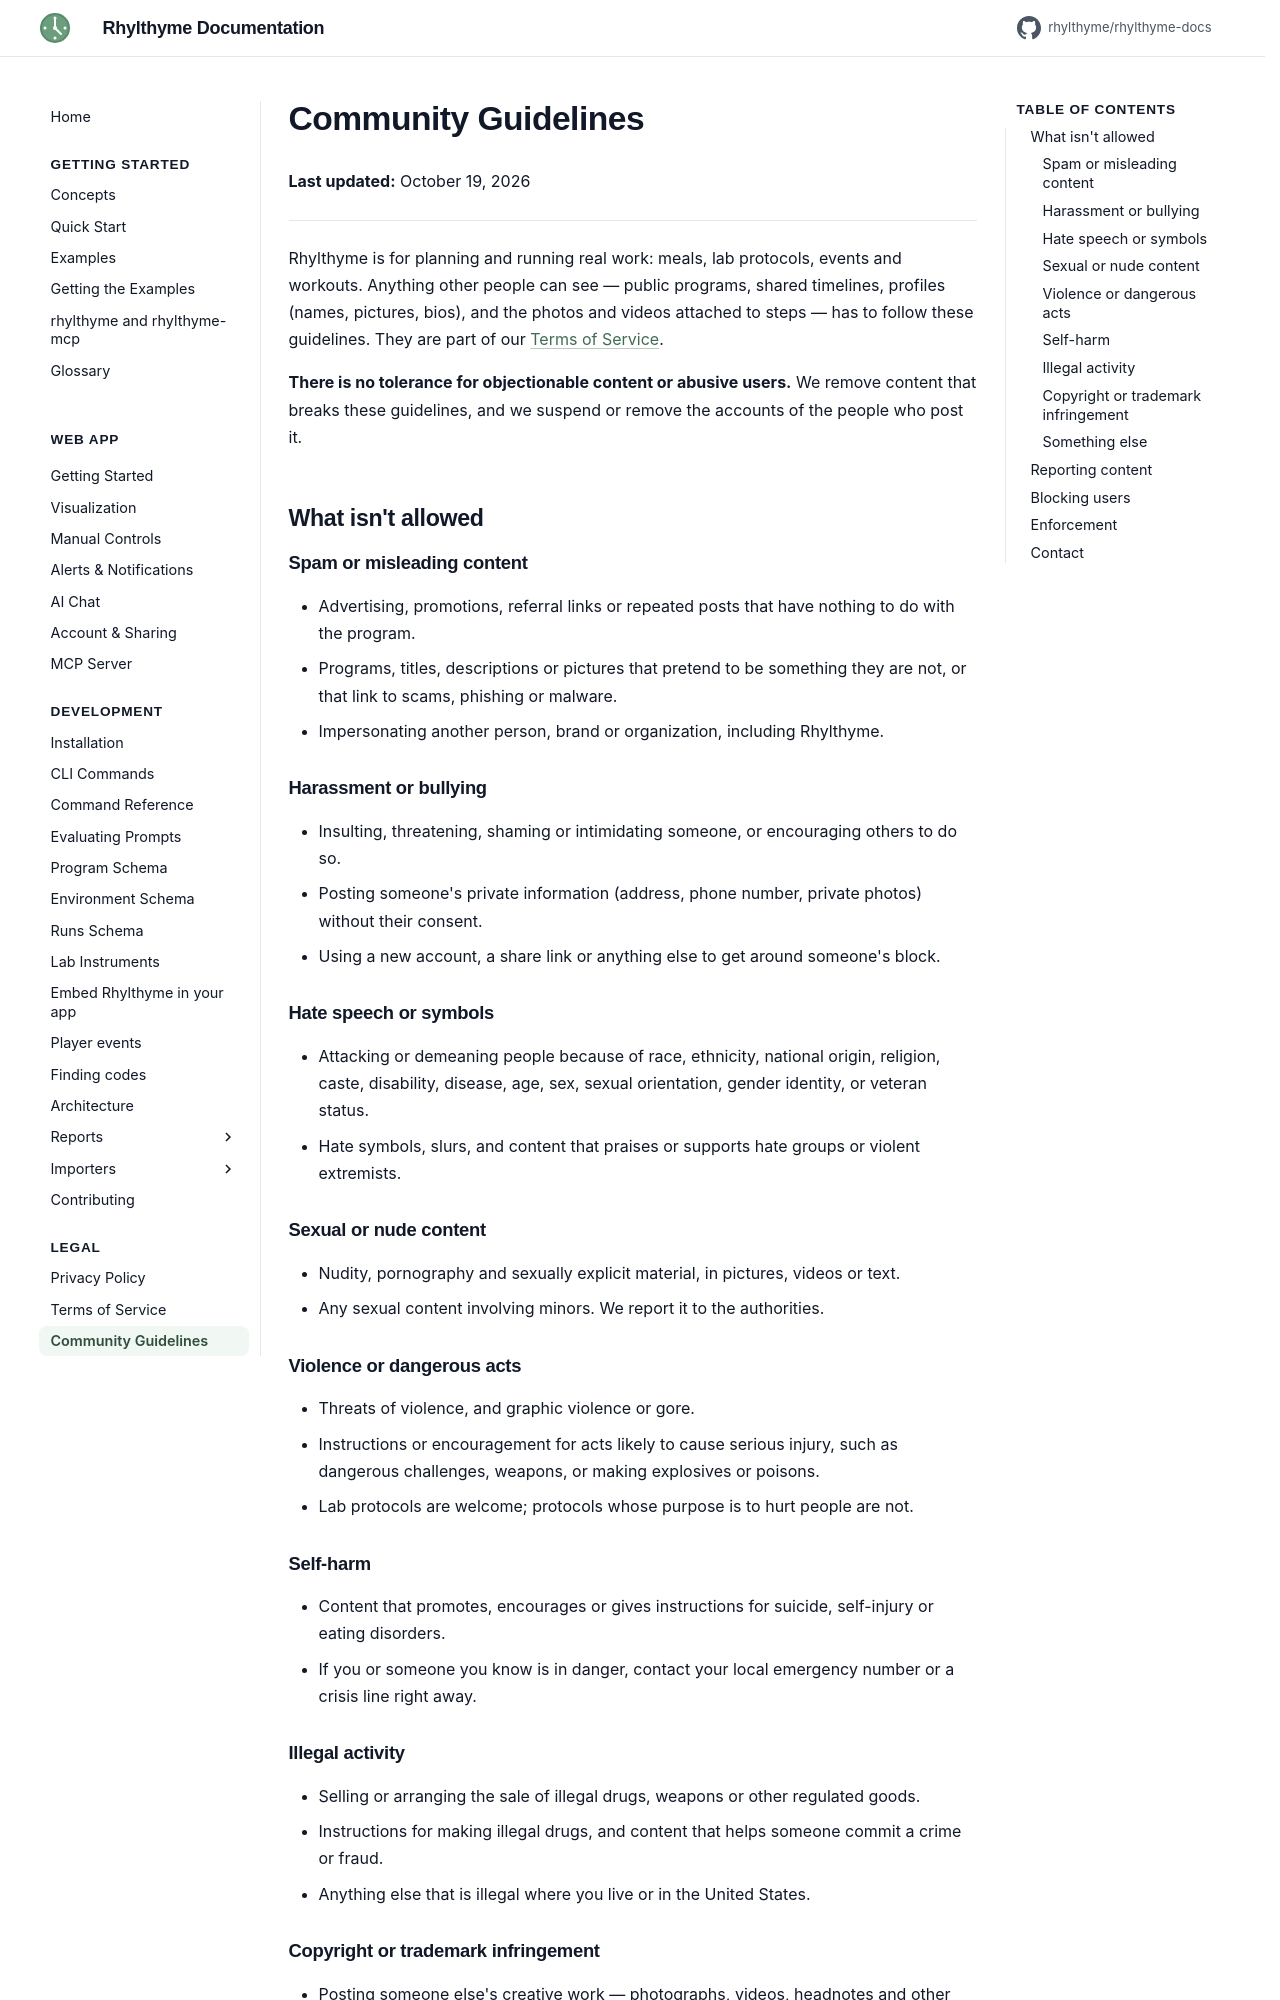

repository: rhylthyme/rhylthyme-docs · page: community-guidelines/index.html · generator: mkdocs

# Community Guidelines

**Last updated:** October 19, 2026

---

Rhylthyme is for planning and running real work: meals, lab protocols, events and workouts. Anything other people can see — public programs, shared timelines, profiles (names, pictures, bios), and the photos and videos attached to steps — has to follow these guidelines. They are part of our [Terms of Service](terms.md).

**There is no tolerance for objectionable content or abusive users.** We remove content that breaks these guidelines, and we suspend or remove the accounts of the people who post it.

## What isn't allowed

### Spam or misleading content

- Advertising, promotions, referral links or repeated posts that have nothing to do with the program.
- Programs, titles, descriptions or pictures that pretend to be something they are not, or that link to scams, phishing or malware.
- Impersonating another person, brand or organization, including Rhylthyme.

### Harassment or bullying

- Insulting, threatening, shaming or intimidating someone, or encouraging others to do so.
- Posting someone's private information (address, phone number, private photos) without their consent.
- Using a new account, a share link or anything else to get around someone's block.

### Hate speech or symbols

- Attacking or demeaning people because of race, ethnicity, national origin, religion, caste, disability, disease, age, sex, sexual orientation, gender identity, or veteran status.
- Hate symbols, slurs, and content that praises or supports hate groups or violent extremists.

### Sexual or nude content

- Nudity, pornography and sexually explicit material, in pictures, videos or text.
- Any sexual content involving minors. We report it to the authorities.

### Violence or dangerous acts

- Threats of violence, and graphic violence or gore.
- Instructions or encouragement for acts likely to cause serious injury, such as dangerous challenges, weapons, or making explosives or poisons.
- Lab protocols are welcome; protocols whose purpose is to hurt people are not.

### Self-harm

- Content that promotes, encourages or gives instructions for suicide, self-injury or eating disorders.
- If you or someone you know is in danger, contact your local emergency number or a crisis line right away.

### Illegal activity

- Selling or arranging the sale of illegal drugs, weapons or other regulated goods.
- Instructions for making illegal drugs, and content that helps someone commit a crime or fraud.
- Anything else that is illegal where you live or in the United States.
